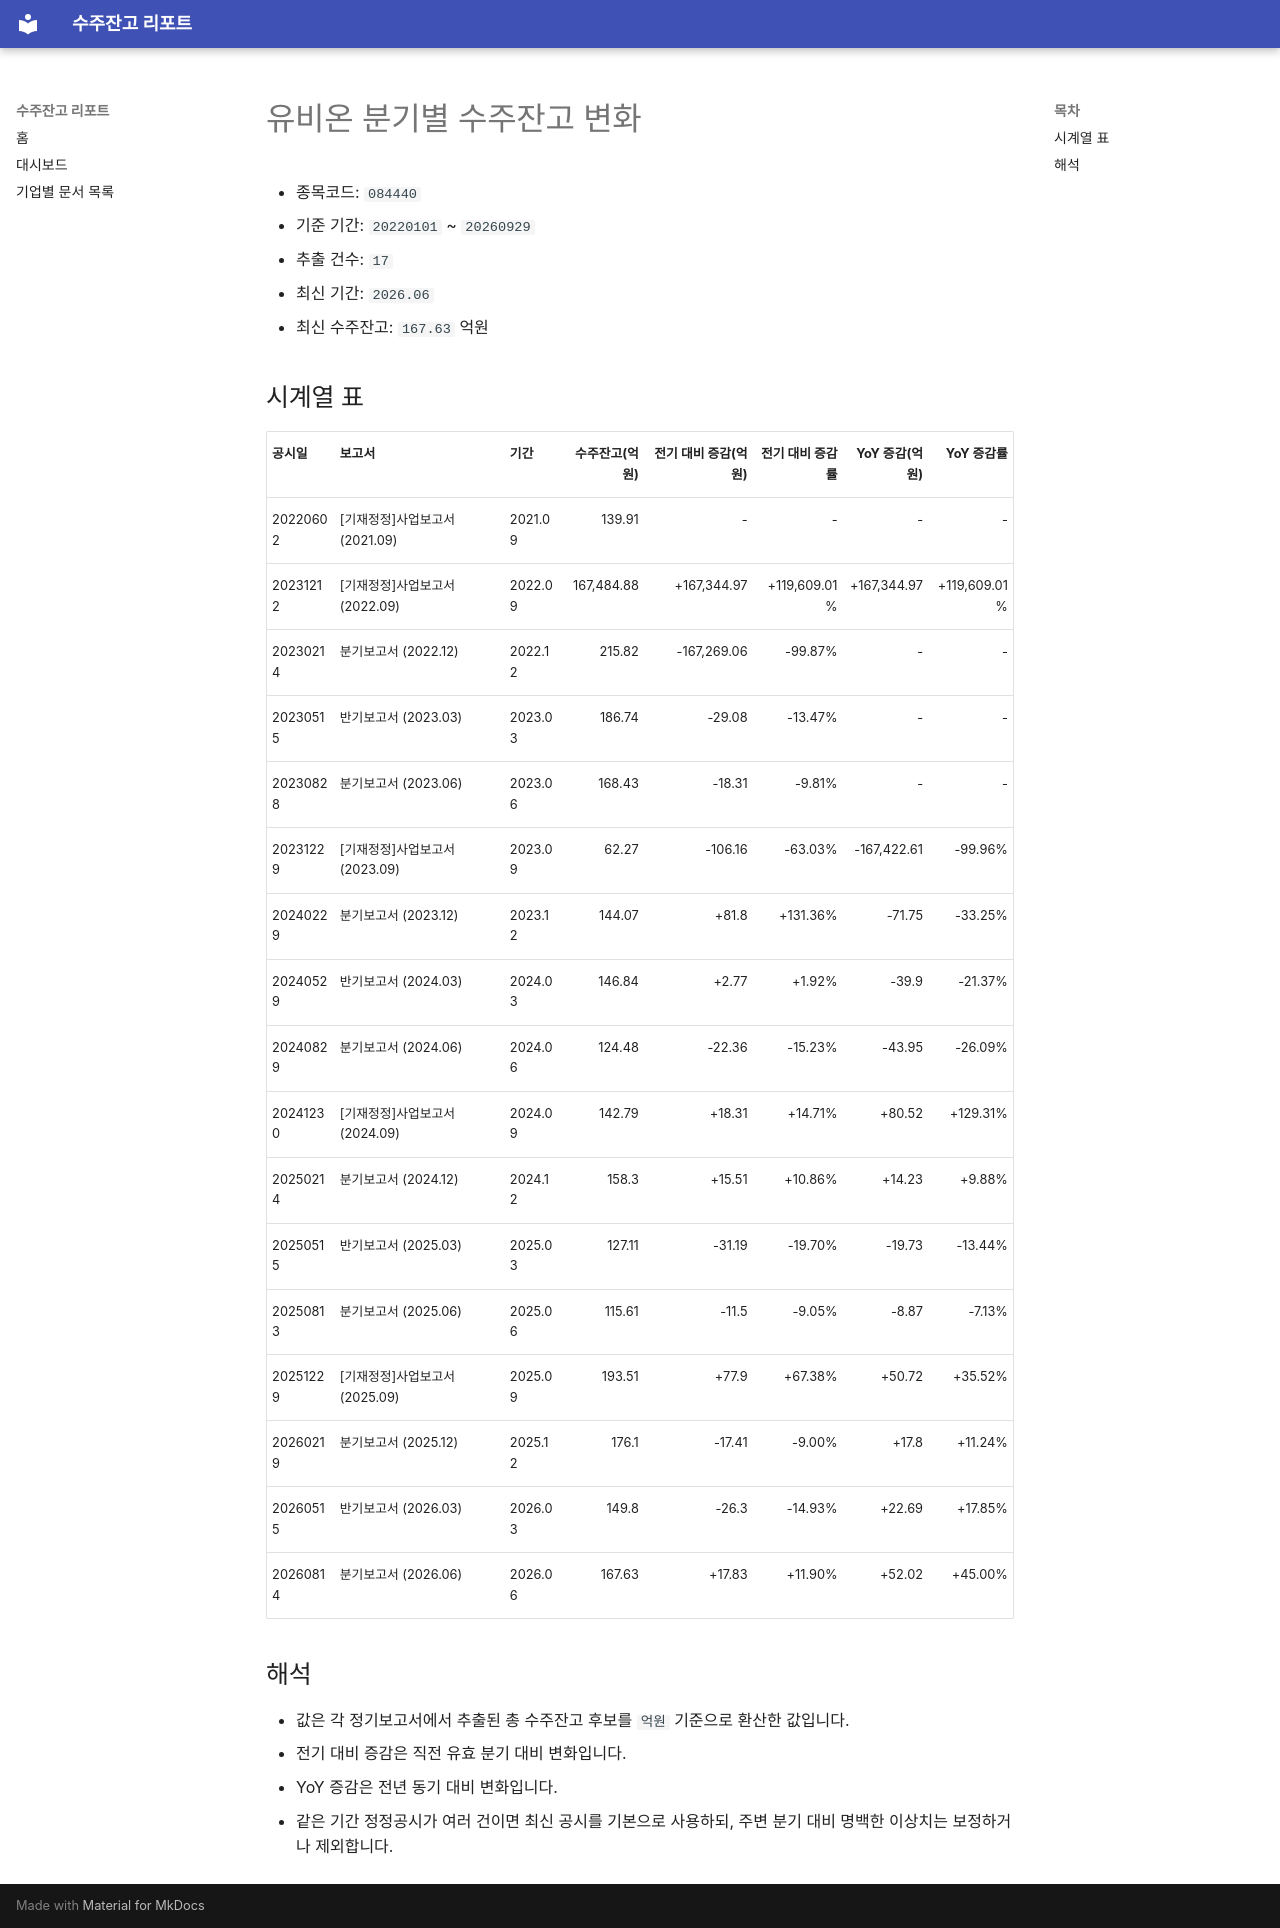

repository: agent-jaden/order-backlog-dashboard · page: companies/유비온_수주잔고(084440)/index.html · generator: mkdocs

# 유비온 분기별 수주잔고 변화

- 종목코드: `084440`
- 기준 기간: `20220101` ~ `20260929`
- 추출 건수: `17`
- 최신 기간: `2026.06`
- 최신 수주잔고: `167.63` 억원

## 시계열 표

| 공시일 | 보고서 | 기간 | 수주잔고(억원) | 전기 대비 증감(억원) | 전기 대비 증감률 | YoY 증감(억원) | YoY 증감률 |
| --- | --- | --- | ---: | ---: | ---: | ---: | ---: |
| 20220602 | [기재정정]사업보고서 (2021.09) | 2021.09 | 139.91 | - | - | - | - |
| 20231212 | [기재정정]사업보고서 (2022.09) | 2022.09 | 167,484.88 | +167,344.97 | +119,609.01% | +167,344.97 | +119,609.01% |
| 20230214 | 분기보고서 (2022.12) | 2022.12 | 215.82 | -167,269.06 | -99.87% | - | - |
| 20230515 | 반기보고서 (2023.03) | 2023.03 | 186.74 | -29.08 | -13.47% | - | - |
| 20230828 | 분기보고서 (2023.06) | 2023.06 | 168.43 | -18.31 | -9.81% | - | - |
| 20231229 | [기재정정]사업보고서 (2023.09) | 2023.09 | 62.27 | -106.16 | -63.03% | -167,422.61 | -99.96% |
| 20240229 | 분기보고서 (2023.12) | 2023.12 | 144.07 | +81.8 | +131.36% | -71.75 | -33.25% |
| 20240529 | 반기보고서 (2024.03) | 2024.03 | 146.84 | +2.77 | +1.92% | -39.9 | -21.37% |
| 20240829 | 분기보고서 (2024.06) | 2024.06 | 124.48 | -22.36 | -15.23% | -43.95 | -26.09% |
| 20241230 | [기재정정]사업보고서 (2024.09) | 2024.09 | 142.79 | +18.31 | +14.71% | +80.52 | +129.31% |
| 20250214 | 분기보고서 (2024.12) | 2024.12 | 158.3 | +15.51 | +10.86% | +14.23 | +9.88% |
| 20250515 | 반기보고서 (2025.03) | 2025.03 | 127.11 | -31.19 | -19.70% | -19.73 | -13.44% |
| 20250813 | 분기보고서 (2025.06) | 2025.06 | 115.61 | -11.5 | -9.05% | -8.87 | -7.13% |
| 20251229 | [기재정정]사업보고서 (2025.09) | 2025.09 | 193.51 | +77.9 | +67.38% | +50.72 | +35.52% |
| 20260219 | 분기보고서 (2025.12) | 2025.12 | 176.1 | -17.41 | -9.00% | +17.8 | +11.24% |
| 20260515 | 반기보고서 (2026.03) | 2026.03 | 149.8 | -26.3 | -14.93% | +22.69 | +17.85% |
| 20260814 | 분기보고서 (2026.06) | 2026.06 | 167.63 | +17.83 | +11.90% | +52.02 | +45.00% |

## 해석

- 값은 각 정기보고서에서 추출된 총 수주잔고 후보를 `억원` 기준으로 환산한 값입니다.
- 전기 대비 증감은 직전 유효 분기 대비 변화입니다.
- YoY 증감은 전년 동기 대비 변화입니다.
- 같은 기간 정정공시가 여러 건이면 최신 공시를 기본으로 사용하되, 주변 분기 대비 명백한 이상치는 보정하거나 제외합니다.
